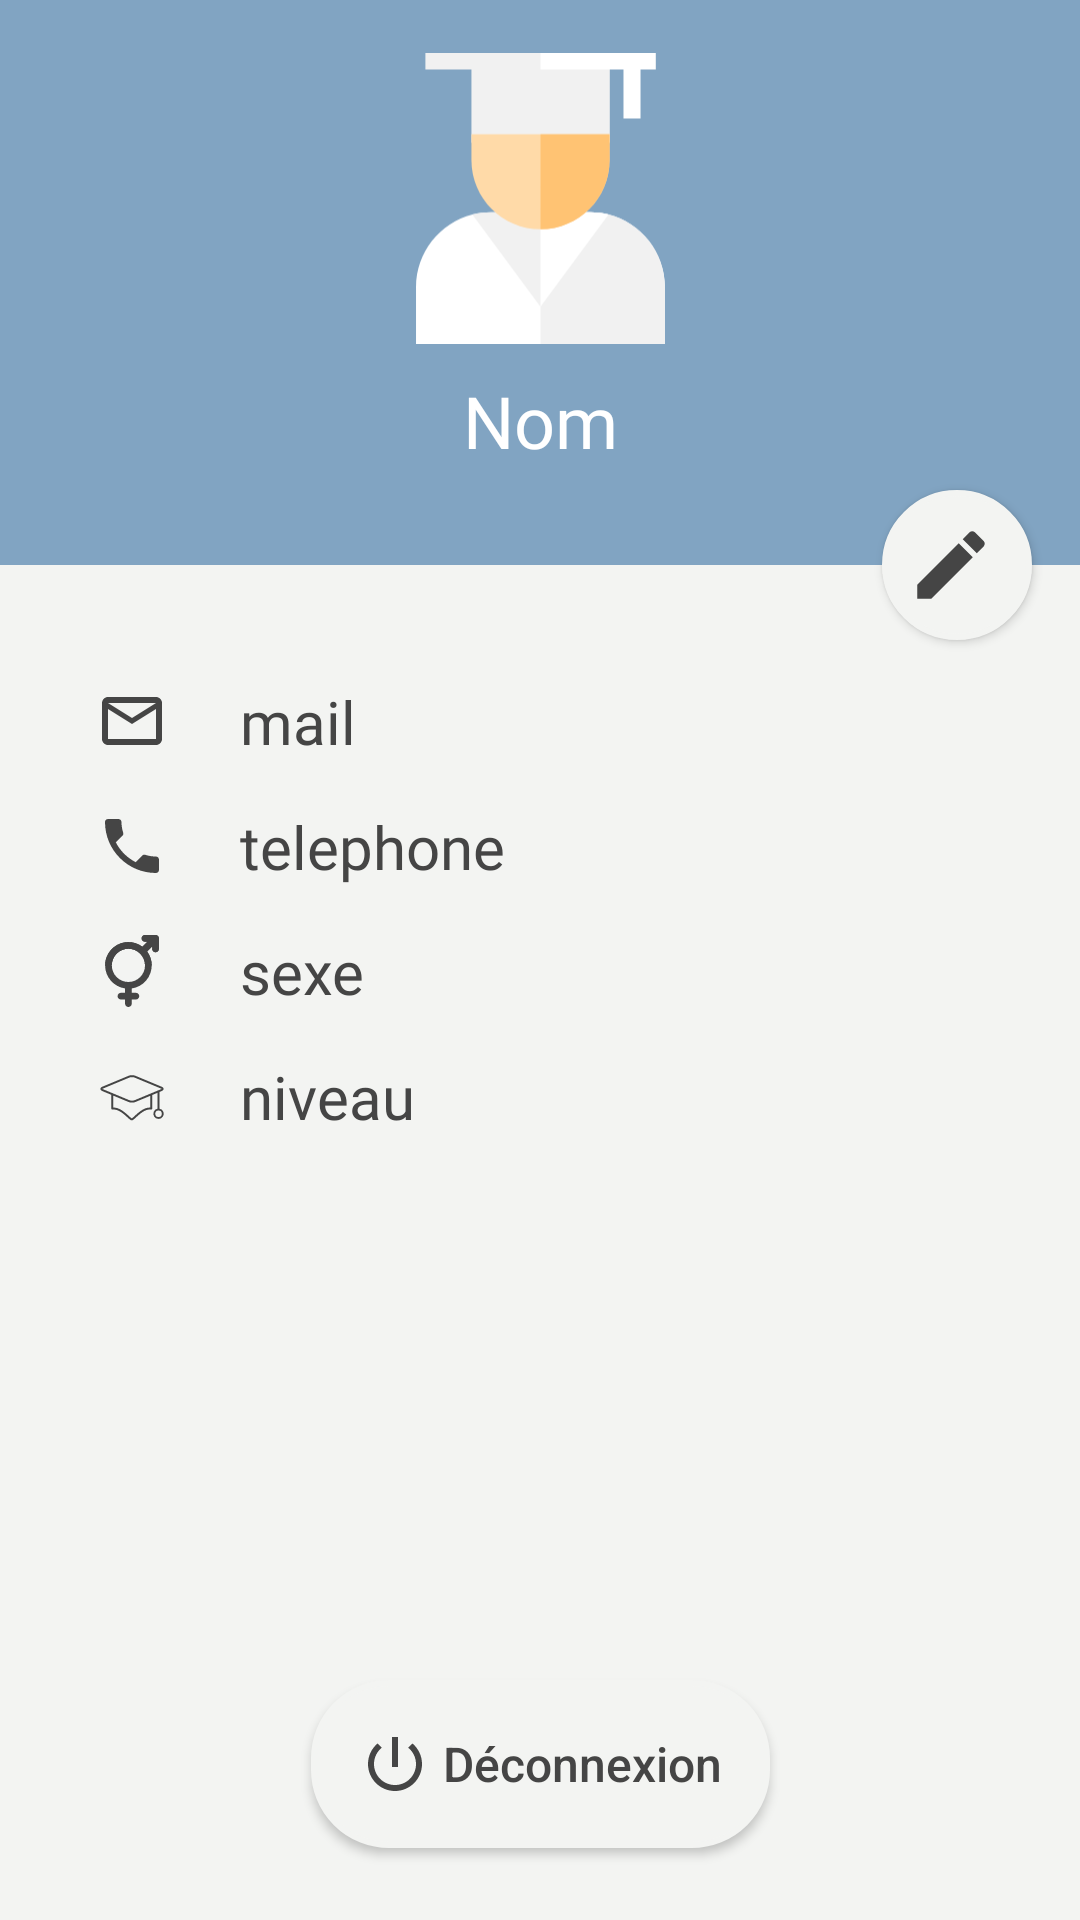

The Android layout XML behind this screen, and the referenced resources:
<!-- AndroidManifest.xml: application theme AppTheme -->
<!-- res/layout/profil_fragment.xml -->
<?xml version="1.0" encoding="utf-8"?>

<ScrollView xmlns:android="http://schemas.android.com/apk/res/android"
    xmlns:app="http://schemas.android.com/apk/res-auto"
    xmlns:tools="http://schemas.android.com/tools"
    android:layout_width="match_parent"
    android:layout_height="match_parent"
    android:background="@color/blueBodyColor"
    android:fillViewport="true"
    tools:context=".recherche.tabFragments.proposition.detail.DetailOfferFragment"
    tools:layout_editor_absoluteX="8dp"
    tools:layout_editor_absoluteY="8dp">


    <android.support.constraint.ConstraintLayout
        android:layout_width="match_parent"
        android:layout_height="match_parent"
        android:background="@color/blueBodyColor">


        <android.support.constraint.ConstraintLayout
            android:id="@+id/constraintLayout"
            android:layout_width="0dp"
            android:layout_height="wrap_content"
            android:background="@color/blueBarColor"
            app:layout_constraintEnd_toEndOf="parent"
            app:layout_constraintStart_toStartOf="parent"
            app:layout_constraintTop_toTopOf="parent">

            <ImageView
                android:id="@+id/offer_image_detail"
                android:layout_width="97dp"
                android:layout_height="100dp"
                android:layout_alignParentLeft="true"
                android:layout_alignParentTop="true"
                android:layout_marginStart="8dp"
                android:layout_marginTop="16dp"
                android:layout_marginEnd="8dp"
                android:visibility="visible"
                app:layout_constraintEnd_toEndOf="parent"
                app:layout_constraintStart_toStartOf="parent"
                app:layout_constraintTop_toTopOf="parent"
                app:srcCompat="@drawable/ic_profil_user" />

            <TextView
                android:id="@+id/name_user"
                android:layout_width="0dp"
                android:layout_height="wrap_content"
                android:layout_below="@+id/view2"
                android:layout_marginStart="32dp"
                android:layout_marginTop="8dp"
                android:layout_marginEnd="32dp"
                android:layout_marginBottom="32dp"
                android:fontFamily="@font/cabin"
                android:gravity="center"
                android:text="Nom"
                android:textAlignment="center"
                android:textColor="@color/white"
                android:textSize="24sp"
                app:layout_constraintBottom_toBottomOf="parent"
                app:layout_constraintEnd_toEndOf="parent"
                app:layout_constraintStart_toStartOf="parent"
                app:layout_constraintTop_toBottomOf="@+id/offer_image_detail" />
        </android.support.constraint.ConstraintLayout>


        <TextView
            android:id="@+id/mail_user"
            android:layout_width="0dp"
            android:layout_height="wrap_content"
            android:layout_marginStart="24dp"
            android:layout_marginEnd="32dp"
            android:fontFamily="@font/cabin"
            android:text="mail"
            android:textColor="@color/notSoBlack"
            android:textSize="20dp"
            app:layout_constraintBottom_toBottomOf="@+id/imageView3"
            app:layout_constraintEnd_toEndOf="parent"
            app:layout_constraintHorizontal_bias="0.0"
            app:layout_constraintStart_toEndOf="@+id/imageView3"
            app:layout_constraintTop_toTopOf="@+id/imageView3" />

        <ImageView
            android:id="@+id/imageView3"
            android:layout_width="wrap_content"
            android:layout_height="wrap_content"
            android:layout_marginStart="32dp"
            android:layout_marginTop="40dp"
            app:layout_constraintStart_toStartOf="parent"
            app:layout_constraintTop_toBottomOf="@+id/constraintLayout"
            app:srcCompat="@drawable/ic_mail_outline_black_24dp" />


        <TextView
            android:id="@+id/textView11"
            android:layout_width="0dp"
            android:layout_height="wrap_content"
            android:layout_marginStart="24dp"
            android:layout_marginEnd="32dp"
            android:fontFamily="@font/cabin"
            android:text="telephone"
            android:textColor="@color/notSoBlack"
            android:textSize="20dp"
            app:layout_constraintBottom_toBottomOf="@+id/imageView7"
            app:layout_constraintEnd_toEndOf="parent"
            app:layout_constraintHorizontal_bias="0.0"
            app:layout_constraintStart_toEndOf="@+id/imageView7"
            app:layout_constraintTop_toTopOf="@+id/imageView7" />

        <TextView
            android:id="@+id/textView12"
            android:layout_width="0dp"
            android:layout_height="wrap_content"
            android:layout_marginStart="24dp"
            android:layout_marginEnd="32dp"
            android:fontFamily="@font/cabin"
            android:text="sexe"
            android:textColor="@color/notSoBlack"
            android:textSize="20dp"
            app:layout_constraintBottom_toBottomOf="@+id/imageView8"
            app:layout_constraintEnd_toEndOf="parent"
            app:layout_constraintHorizontal_bias="0.0"
            app:layout_constraintStart_toEndOf="@+id/imageView8"
            app:layout_constraintTop_toTopOf="@+id/imageView8" />

        <ImageView
            android:id="@+id/imageView7"
            android:layout_width="wrap_content"
            android:layout_height="wrap_content"
            android:layout_marginStart="32dp"
            android:layout_marginTop="16dp"
            android:src="@drawable/ic_local_phone_black_24dp"
            app:layout_constraintStart_toStartOf="parent"
            app:layout_constraintTop_toBottomOf="@+id/mail_user" />

        <ImageView
            android:id="@+id/imageView8"
            android:layout_width="wrap_content"
            android:layout_height="wrap_content"
            android:layout_marginStart="32dp"
            android:layout_marginTop="16dp"
            android:src="@drawable/ic_intersex"
            app:layout_constraintStart_toStartOf="parent"
            app:layout_constraintTop_toBottomOf="@+id/textView11" />

        <TextView
            android:id="@+id/textView13"
            android:layout_width="0dp"
            android:layout_height="wrap_content"
            android:layout_marginStart="24dp"
            android:layout_marginEnd="32dp"
            android:fontFamily="@font/cabin"
            android:text="niveau"
            android:textColor="@color/notSoBlack"
            android:textSize="20dp"
            app:layout_constraintBottom_toBottomOf="@+id/imageView11"
            app:layout_constraintEnd_toEndOf="parent"
            app:layout_constraintStart_toEndOf="@+id/imageView11"
            app:layout_constraintTop_toTopOf="@+id/imageView11" />

        <Button
            android:id="@+id/imageButton2"
            android:layout_width="wrap_content"
            android:layout_height="wrap_content"
            android:layout_marginStart="64dp"
            android:layout_marginTop="32dp"
            android:layout_marginEnd="64dp"
            android:layout_marginBottom="24dp"
            android:background="@drawable/background_login"
            android:clickable="true"
            android:drawableLeft="@drawable/ic_power_settings_new_black_24dp"
            android:padding="16dp"
            android:text=" Déconnexion"
            android:textAllCaps="false"
            android:textColor="@color/notSoBlack"
            android:textSize="16sp"
            app:layout_constraintBottom_toBottomOf="parent"
            app:layout_constraintEnd_toEndOf="parent"
            app:layout_constraintStart_toStartOf="parent"
            app:layout_constraintTop_toBottomOf="@+id/imageView11"
            app:layout_constraintVertical_bias="1.0" />

        <ImageView
            android:id="@+id/imageView11"
            android:layout_width="wrap_content"
            android:layout_height="wrap_content"
            android:layout_marginStart="32dp"
            android:layout_marginTop="16dp"
            android:src="@drawable/ic_graduation_hat"
            app:layout_constraintStart_toStartOf="parent"
            app:layout_constraintTop_toBottomOf="@+id/textView12" />

        <Button
            android:id="@+id/imageButton"
            android:layout_width="50dp"
            android:layout_height="50dp"
            android:layout_marginTop="8dp"
            android:layout_marginEnd="16dp"
            android:background="@drawable/background_login"
            android:clickable="true"
            android:drawableStart="@drawable/ic_mode_edit_white_24dp"
            android:padding="8dp"
            app:layout_constraintBottom_toBottomOf="@+id/constraintLayout"
            app:layout_constraintEnd_toEndOf="parent"
            app:layout_constraintTop_toBottomOf="@+id/constraintLayout" />


    </android.support.constraint.ConstraintLayout>

</ScrollView>
<!-- resources referenced by this layout -->
<resources>
  <color name="blueBarColor">#81A4C2</color>
  <color name="blueBodyColor">#F3F4F2</color>
  <color name="notSoBlack">#454545</color>
  <color name="white">#FFFFFF</color>
  <!-- drawable background_login (drawable) -->
  <?xml version="1.0" encoding="utf-8"?>
  <shape xmlns:android="http://schemas.android.com/apk/res/android">
      <stroke
          android:width="2dp"
          android:color="@color/blueBodyColor" />
      <corners android:radius="25dp" />
  
      <padding
          android:bottom="2dp"
          android:left="2dp"
          android:right="2dp"
          android:top="2dp" />
  
      <solid android:color="@color/blueBodyColor" />
  
  </shape>
  <!-- drawable ic_local_phone_black_24dp (drawable) -->
  <vector xmlns:android="http://schemas.android.com/apk/res/android"
      android:width="24dp"
      android:height="24dp"
      android:tint="@color/notSoBlack"
      android:viewportWidth="24.0"
      android:viewportHeight="24.0">
      <path
          android:fillColor="#FF000000"
          android:pathData="M6.62,10.79c1.44,2.83 3.76,5.14 6.59,6.59l2.2,-2.2c0.27,-0.27 0.67,-0.36 1.02,-0.24 1.12,0.37 2.33,0.57 3.57,0.57 0.55,0 1,0.45 1,1V20c0,0.55 -0.45,1 -1,1 -9.39,0 -17,-7.61 -17,-17 0,-0.55 0.45,-1 1,-1h3.5c0.55,0 1,0.45 1,1 0,1.25 0.2,2.45 0.57,3.57 0.11,0.35 0.03,0.74 -0.25,1.02l-2.2,2.2z" />
  </vector>
  <!-- drawable ic_mail_outline_black_24dp (drawable) -->
  <vector xmlns:android="http://schemas.android.com/apk/res/android"
      android:width="24dp"
      android:height="24dp"
      android:tint="@color/notSoBlack"
      android:viewportWidth="24.0"
      android:viewportHeight="24.0">
      <path
          android:fillColor="@color/notSoBlack"
          android:pathData="M20,4L4,4c-1.1,0 -1.99,0.9 -1.99,2L2,18c0,1.1 0.9,2 2,2h16c1.1,0 2,-0.9 2,-2L22,6c0,-1.1 -0.9,-2 -2,-2zM20,18L4,18L4,8l8,5 8,-5v10zM12,11L4,6h16l-8,5z" />
  </vector>
  <!-- drawable ic_mode_edit_white_24dp (drawable) -->
  <vector xmlns:android="http://schemas.android.com/apk/res/android"
      android:width="30dp"
      android:height="30dp"
      android:tint="@color/notSoBlack"
      android:viewportWidth="24.0"
      android:viewportHeight="24.0">
      <path
          android:fillColor="@color/notSoBlack"
          android:pathData="M3,17.25V21h3.75L17.81,9.94l-3.75,-3.75L3,17.25zM20.71,7.04c0.39,-0.39 0.39,-1.02 0,-1.41l-2.34,-2.34c-0.39,-0.39 -1.02,-0.39 -1.41,0l-1.83,1.83 3.75,3.75 1.83,-1.83z" />
  </vector>
  <!-- drawable ic_power_settings_new_black_24dp (drawable) -->
  <vector xmlns:android="http://schemas.android.com/apk/res/android"
      android:width="24dp"
      android:height="24dp"
      android:tint="@color/notSoBlack"
      android:viewportWidth="24.0"
      android:viewportHeight="24.0">
      <path
          android:fillColor="@color/notSoBlack"
          android:pathData="M13,3h-2v10h2L13,3zM17.83,5.17l-1.42,1.42C17.99,7.86 19,9.81 19,12c0,3.87 -3.13,7 -7,7s-7,-3.13 -7,-7c0,-2.19 1.01,-4.14 2.58,-5.42L6.17,5.17C4.23,6.82 3,9.26 3,12c0,4.97 4.03,9 9,9s9,-4.03 9,-9c0,-2.74 -1.23,-5.18 -3.17,-6.83z" />
  </vector>
  <style name="AppTheme" parent="Theme.AppCompat.Light.DarkActionBar">
          
          <item name="colorPrimary">@color/colorPrimary</item>
          <item name="colorPrimaryDark">@color/colorPrimaryDark</item>
          <item name="colorAccent">@color/colorAccent</item>
          <item name="windowActionBar">false</item>
          <item name="windowNoTitle">true</item>
      </style>
  <color name="colorPrimary">#008577</color>
  <color name="colorPrimaryDark">#81a4c2</color>
  <color name="colorAccent">#81a4c2</color>
</resources>
